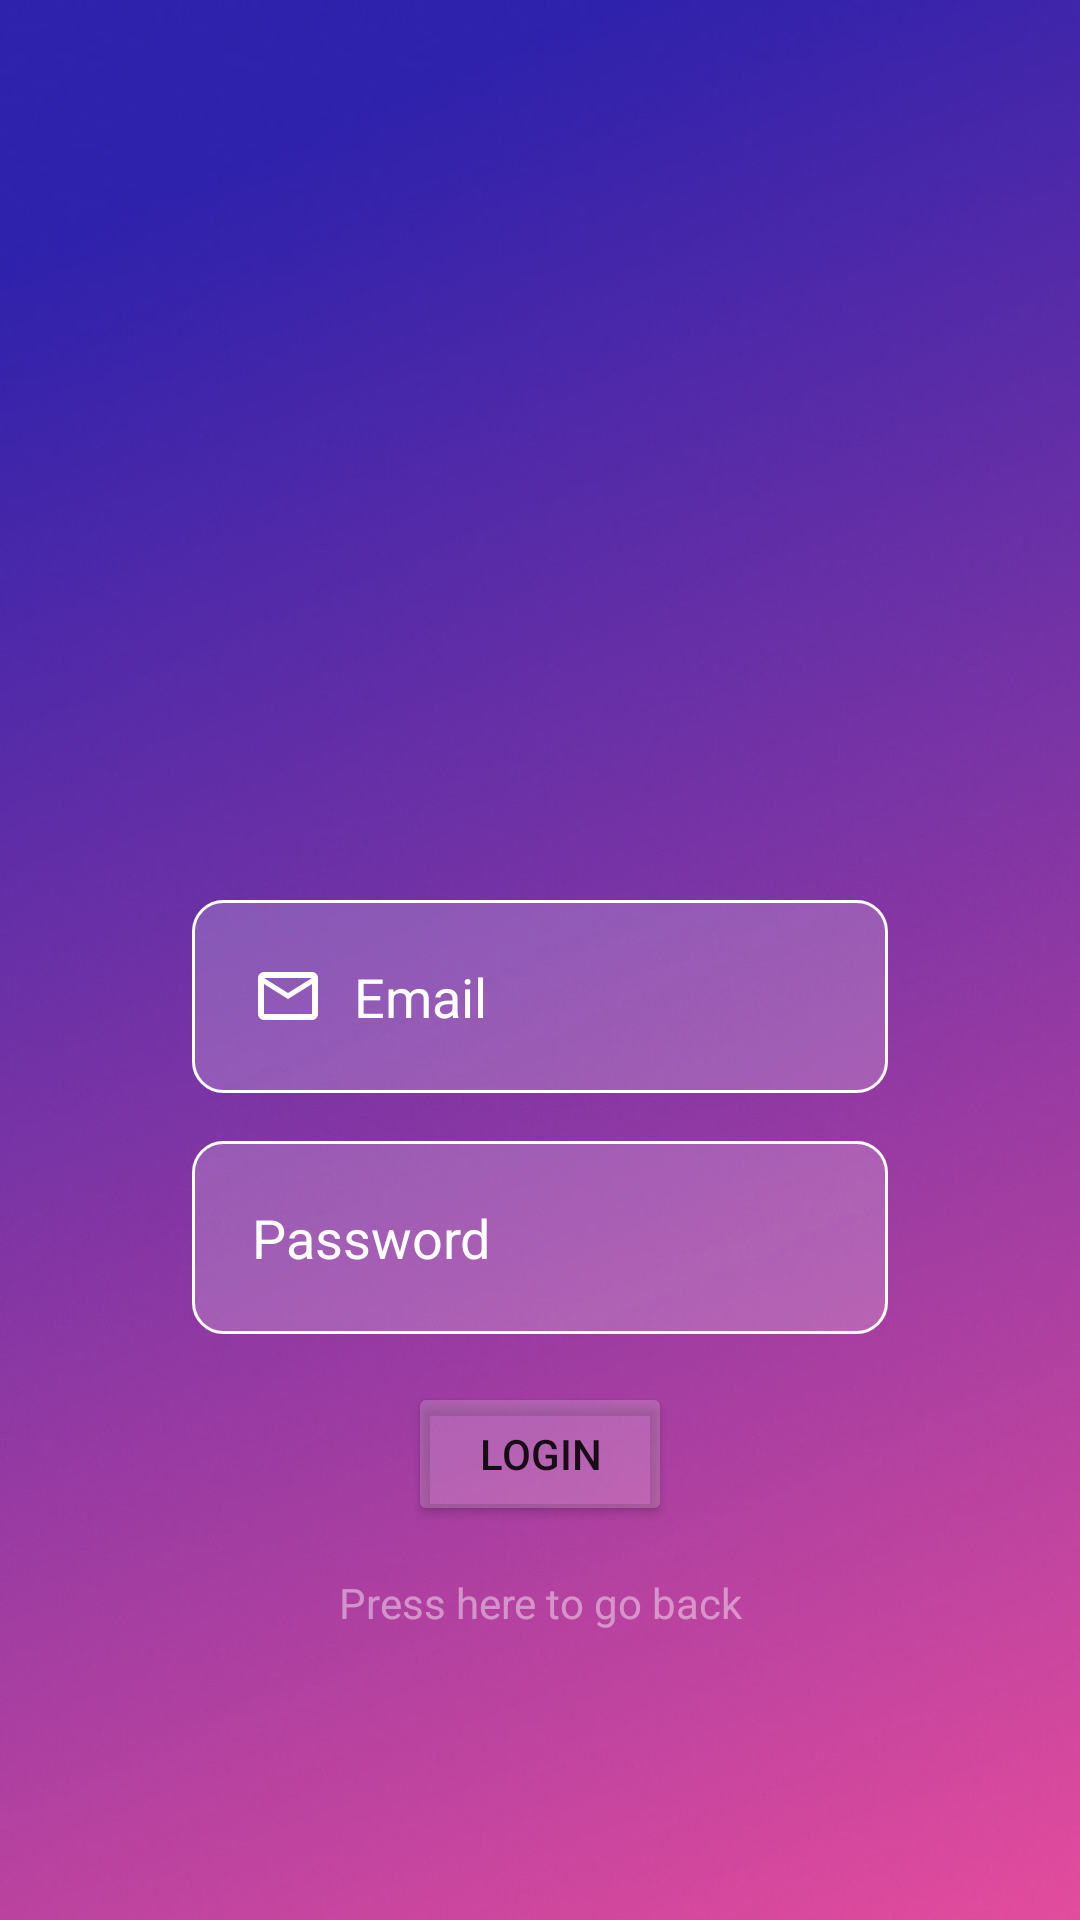

Here is an Android app screen rendered from its layout file. Give the layout XML and the strings, colors and styles it references.
<!-- AndroidManifest.xml: application theme Theme.GoStudent -->
<!-- res/layout/activity_login.xml -->
<?xml version="1.0" encoding="utf-8"?>
<androidx.constraintlayout.widget.ConstraintLayout xmlns:android="http://schemas.android.com/apk/res/android"
    xmlns:app="http://schemas.android.com/apk/res-auto"
    xmlns:tools="http://schemas.android.com/tools"
    android:layout_width="match_parent"
    android:layout_height="match_parent"
    android:background="@drawable/back"
    tools:context=".activity.SignUpActivity">

    <EditText
        android:id="@+id/editTextEmailAddress"
        android:layout_width="0dp"
        android:layout_height="wrap_content"
        android:layout_marginStart="64dp"
        android:layout_marginTop="300dp"
        android:layout_marginEnd="64dp"
        android:ems="10"
        android:hint="@string/email"
        android:textColorHint="@color/white"
        android:textColor="@color/white"
        android:padding="20dp"
        android:background="@drawable/rounded_corner"
        android:drawablePadding="10dp"
        android:drawableLeft="@drawable/ic_baseline_mail_outline_24"
        android:inputType="textEmailAddress"
        app:layout_constraintEnd_toEndOf="parent"
        app:layout_constraintStart_toStartOf="parent"
        app:layout_constraintTop_toTopOf="parent" />

    <EditText
        android:id="@+id/editTextPassword"
        android:layout_width="0dp"
        android:layout_height="wrap_content"
        android:layout_marginTop="16dp"
        android:ems="10"
        android:hint="@string/password"
        android:textColorHint="@color/white"
        android:textColor="@color/white"
        android:padding="20dp"
        android:background="@drawable/rounded_corner"
        android:drawablePadding="10dp"
        android:drawableLeft="@drawable/ic_baseline_vpn_key_24"
        android:inputType="textPassword"
        app:layout_constraintEnd_toEndOf="@+id/editTextEmailAddress"
        app:layout_constraintStart_toStartOf="@+id/editTextEmailAddress"
        app:layout_constraintTop_toBottomOf="@+id/editTextEmailAddress" />

    <Button
        android:id="@+id/loginButton"
        android:layout_width="wrap_content"
        android:layout_height="wrap_content"
        android:layout_marginTop="16dp"
        android:text="@string/login"
        android:backgroundTint="#30ffffff"
        app:layout_constraintEnd_toEndOf="@+id/editTextPassword"
        app:layout_constraintStart_toStartOf="@+id/editTextPassword"
        app:layout_constraintTop_toBottomOf="@+id/editTextPassword" />

    <TextView
        android:id="@+id/goBackTextView"
        android:layout_width="wrap_content"
        android:layout_height="wrap_content"
        android:layout_marginTop="16dp"
        android:text="@string/go_back"
        android:textColor="#70ffffff"
        app:layout_constraintEnd_toEndOf="@+id/loginButton"
        app:layout_constraintStart_toStartOf="@+id/loginButton"
        app:layout_constraintTop_toBottomOf="@+id/loginButton" />
</androidx.constraintlayout.widget.ConstraintLayout>
<!-- resources referenced by this layout -->
<resources>
  <color name="white">#FFFFFFFF</color>
  <!-- drawable back: png bitmap (drawable, 528884 bytes) -->
  <!-- drawable ic_baseline_mail_outline_24 (drawable) -->
  <vector android:height="24dp" android:tint="#FFFEFE"
      android:viewportHeight="24" android:viewportWidth="24"
      android:width="24dp" xmlns:android="http://schemas.android.com/apk/res/android">
      <path android:fillColor="@android:color/white" android:pathData="M20,4L4,4c-1.1,0 -1.99,0.9 -1.99,2L2,18c0,1.1 0.9,2 2,2h16c1.1,0 2,-0.9 2,-2L22,6c0,-1.1 -0.9,-2 -2,-2zM20,18L4,18L4,8l8,5 8,-5v10zM12,11L4,6h16l-8,5z"/>
  </vector>
  <!-- drawable rounded_corner (drawable) -->
  <?xml version="1.0" encoding="utf-8"?>
  <shape xmlns:android="http://schemas.android.com/apk/res/android">
  
      <stroke
          android:width="1dp"
          android:color="@color/white"/>
  
      <solid android:color="#30ffffff"/>
  
      <padding
          android:left="1dp"
          android:right="1dp"
          android:bottom="1dp"
          android:top="1dp"/>
  
      <corners
          android:radius="10dp"/>
  </shape>
  <string name="email">Email</string>
  <string name="go_back">Press here to go back</string>
  <string name="login">login</string>
  <string name="password">Password</string>
  <style name="Theme.GoStudent" parent="Theme.MaterialComponents.DayNight.DarkActionBar">
          
          <item name="colorPrimary">@color/purple_500</item>
          <item name="colorPrimaryVariant">@color/purple_700</item>
          <item name="colorOnPrimary">@color/white</item>
          
          <item name="colorSecondary">@color/teal_200</item>
          <item name="colorSecondaryVariant">@color/teal_700</item>
          <item name="colorOnSecondary">@color/black</item>
          
          <item name="android:statusBarColor" tools:targetApi="l">?attr/colorPrimaryVariant</item>
          
      </style>
  <color name="purple_500">#FF855c87</color>
  <color name="purple_700">#FF855c87</color>
  <color name="teal_200">#FF03DAC5</color>
  <color name="teal_700">#FF018786</color>
  <color name="black">#FF000000</color>
</resources>
